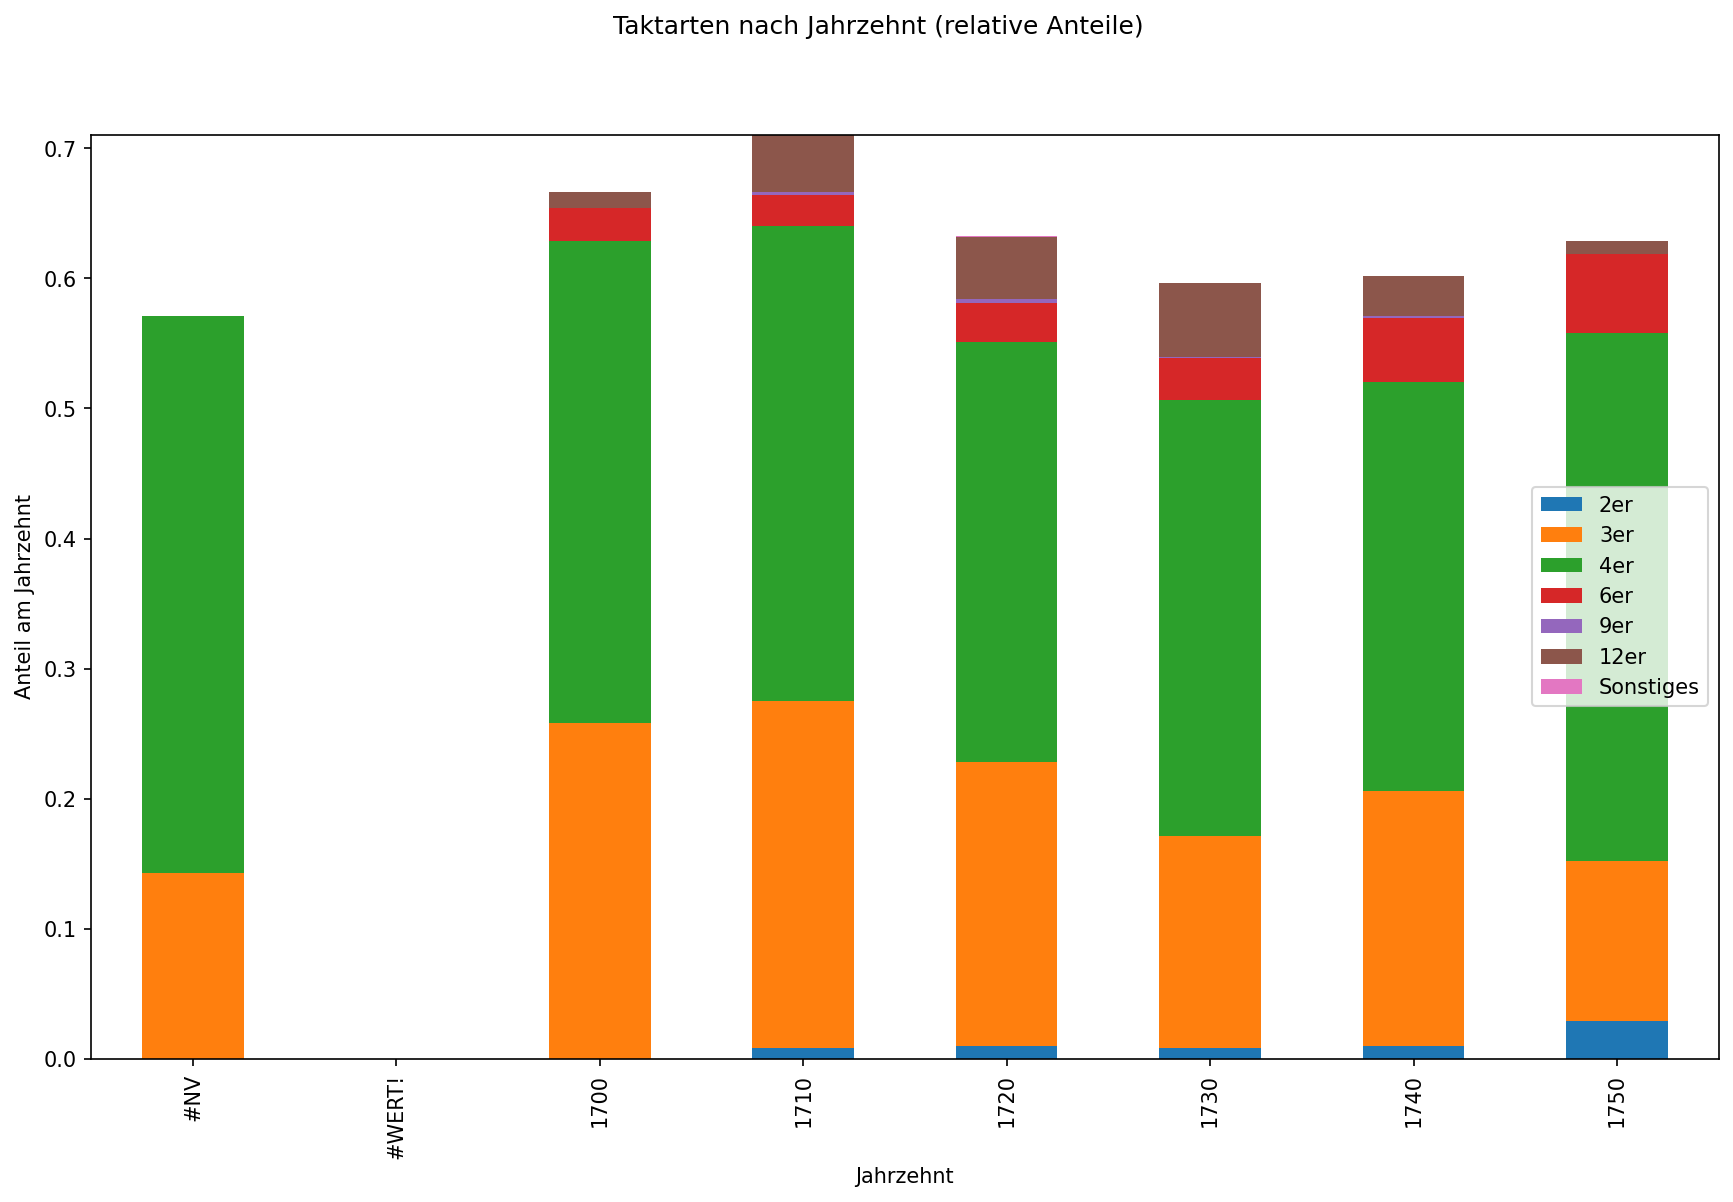

Source data for this figure (header and first rows):
Jahrzehnt, 2er, 3er, 4er, 6er, 9er, 12er, Sonstiges
#NV, 0.0, 0.1429, 0.4286, 0.0, 0.0, 0.0, 0.0
#WERT!, 0.0, 0.0, 0.0, 0.0, 0.0, 0.0, 0.0
1700, 0.0, 0.2579, 0.3711, 0.02516, 0.0, 0.01258, 0.0
1710, 0.00854, 0.2664, 0.3655, 0.02391, 0.001708, 0.04441, 0.0
1720, 0.01003, 0.2185, 0.3225, 0.03049, 0.002924, 0.04762, 0.0004177
1730, 0.007878, 0.1631, 0.3355, 0.03244, 0.0009268, 0.05653, 0.0
1740, 0.009935, 0.1959, 0.3148, 0.04905, 0.001552, 0.03074, 0.0
1750, 0.02866, 0.1237, 0.4057, 0.06033, 0.0, 0.01056, 0.0
